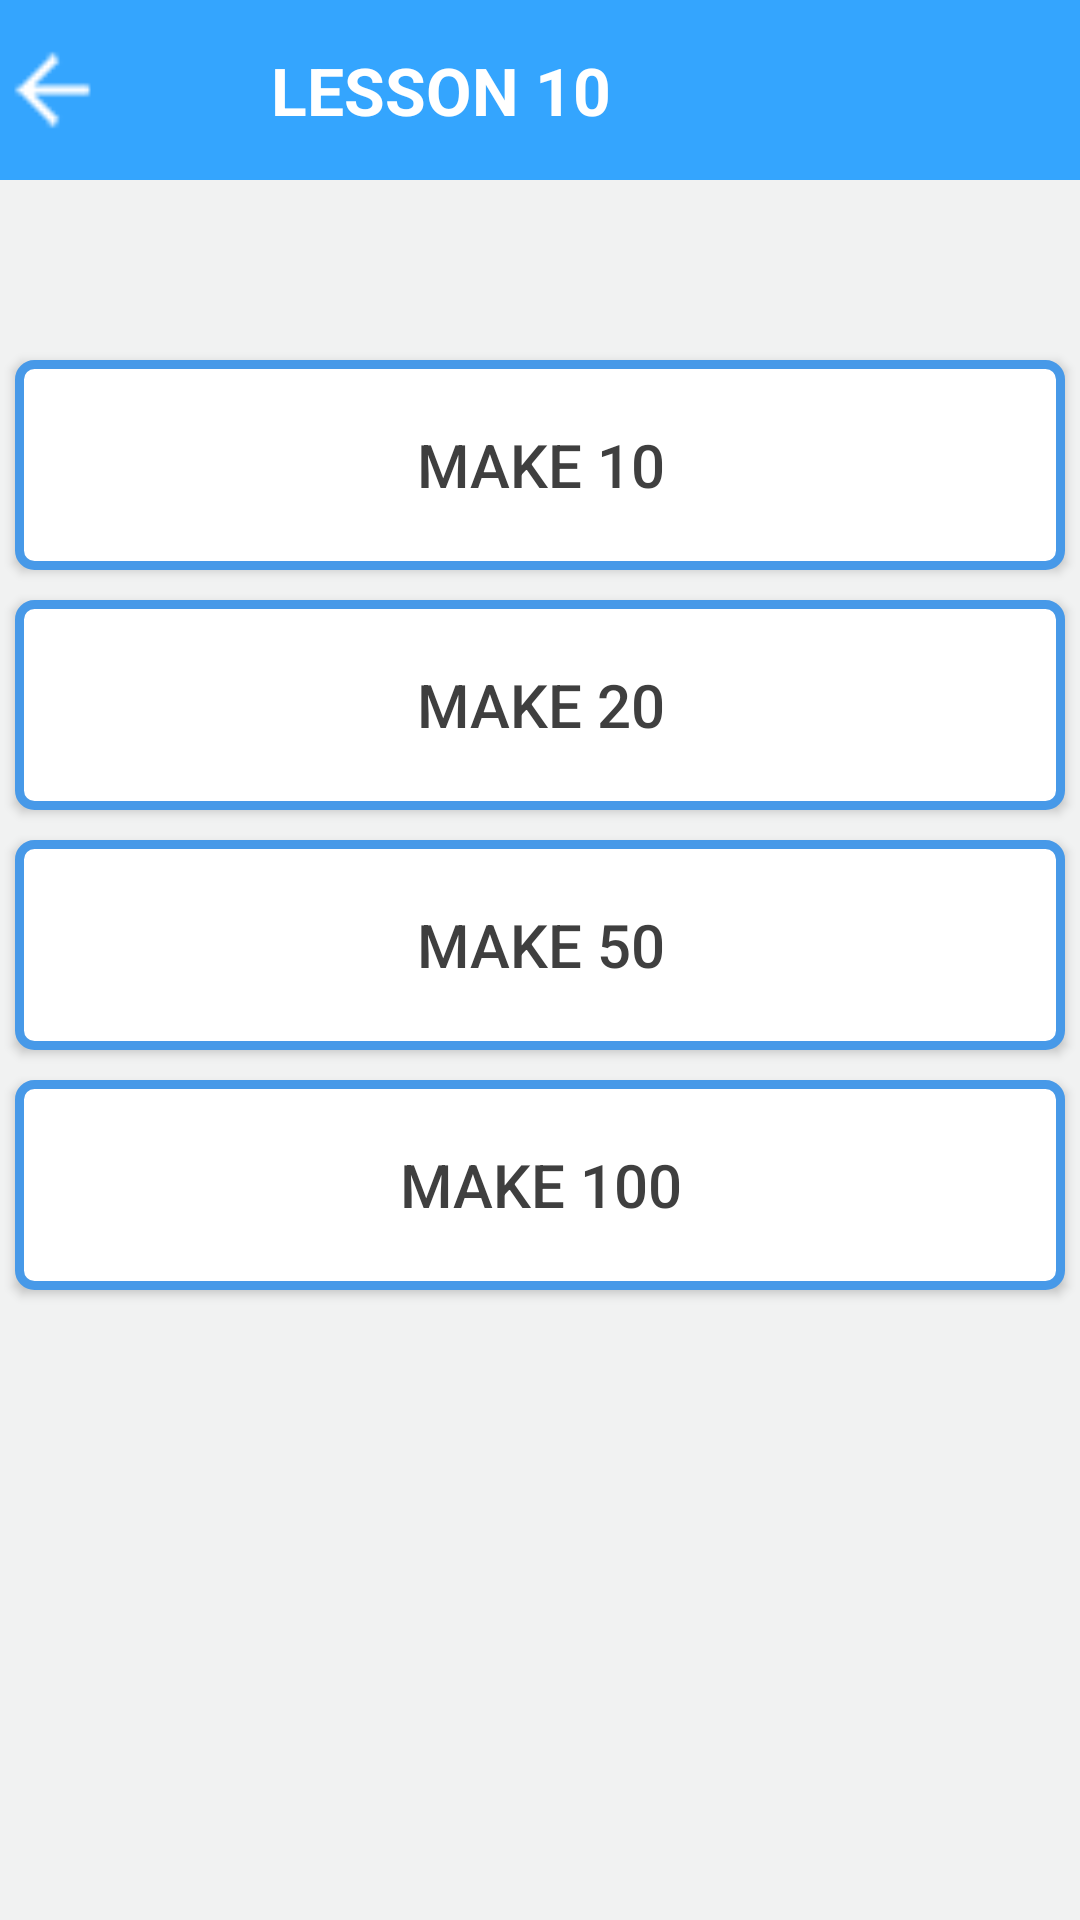

Here is an Android app screen rendered from its layout file. Give the layout XML and the strings, colors and styles it references.
<!-- AndroidManifest.xml: application theme AppTheme -->
<!-- res/layout/activity_learn10.xml -->
<?xml version="1.0" encoding="utf-8"?>

<RelativeLayout xmlns:android="http://schemas.android.com/apk/res/android"
    xmlns:tools="http://schemas.android.com/tools"
    android:id="@+id/activity_learn10"
    android:layout_width="match_parent"
    android:layout_height="match_parent"
    tools:context="com.example.Zapitor.a20.sub.learn.learn10"
    android:background="@color/halfWhite">

   <LinearLayout
        android:id="@+id/toolbar"
        android:layout_width="match_parent"
        android:layout_height="60dp"
        android:orientation="horizontal"
        android:background="@color/light_blue"
        android:layout_alignParentTop="true"
        android:layout_alignParentLeft="true"
        android:layout_alignParentStart="true"
        >

        <ImageView
            android:id="@+id/back"
            android:layout_width="35dp"
            android:layout_height="match_parent"
            android:src="@mipmap/ic_keyboard_backspace_white"
            android:layout_alignParentLeft="true"
            android:layout_centerVertical="true"

            />

        <TextView
            android:id="@+id/lesson_name"
            android:layout_width="wrap_content"
            android:layout_height="match_parent"
            android:gravity="center|left"
            android:paddingRight="20dp"
            android:text=" LESSON 10"
            android:textSize="22dp"
            android:textStyle="bold"
            android:paddingLeft="50dp"
            android:textColor="@color/white"/>
    </LinearLayout>

    <LinearLayout
        android:id="@+id/button"
        android:layout_width="match_parent"
        android:layout_height="match_parent"
        android:orientation="vertical"
        android:layout_centerVertical="true"
        android:layout_marginTop="50dp"
        android:layout_below="@+id/toolbar"
        >
    <Button
        android:text="MAKE 10"
        android:layout_width="fill_parent"
        android:layout_height="70dp"
        android:layout_alignParentLeft="true"
        android:layout_alignParentStart="true"
        android:layout_marginTop="10dp"
        android:layout_marginLeft="5dp"
        android:layout_marginRight="5dp"
        android:id="@+id/max_10"
        android:background="@drawable/edittext_style"
        android:textSize="20dp"
        android:textColor="@color/textBlack"/>
  <Button
    android:text="MAKE 20"
    android:layout_width="fill_parent"
    android:layout_height="70dp"
    android:layout_alignParentLeft="true"
    android:layout_alignParentStart="true"
    android:layout_marginTop="10dp"
    android:layout_marginLeft="5dp"
    android:layout_marginRight="5dp"
    android:id="@+id/max_20"
    android:background="@drawable/edittext_style"
    android:textSize="20dp"
    android:textColor="@color/textBlack"/>
        <Button
            android:text="MAKE 50"
            android:layout_width="fill_parent"
            android:layout_height="70dp"
            android:layout_alignParentLeft="true"
            android:layout_alignParentStart="true"
            android:layout_marginTop="10dp"
            android:layout_marginLeft="5dp"
            android:layout_marginRight="5dp"
            android:id="@+id/max_50"
            android:background="@drawable/edittext_style"
            android:textSize="20dp"
            android:textColor="@color/textBlack"/>
        <Button
            android:text="MAKE 100"
            android:layout_width="fill_parent"
            android:layout_height="70dp"
            android:layout_alignParentLeft="true"
            android:layout_alignParentStart="true"
            android:layout_marginTop="10dp"
            android:layout_marginLeft="5dp"
            android:layout_marginRight="5dp"
            android:id="@+id/max_100"
            android:background="@drawable/edittext_style"
            android:textSize="20dp"
            android:textColor="@color/textBlack"/>
</LinearLayout>

</RelativeLayout>
<!-- resources referenced by this layout -->
<resources>
  <color name="halfWhite">#f1f2f2</color>
  <color name="light_blue">#34A5FE</color>
  <color name="textBlack">#3f3f3f</color>
  <color name="white">#ffffff</color>
  <!-- drawable edittext_style (drawable) -->
  <?xml version="1.0" encoding="utf-8" ?>
  
  
  <shape xmlns:android="http://schemas.android.com/apk/res/android"
  android:thickness="0dp"
  android:shape="rectangle">
  <stroke android:width="3dp"
      android:color="#4799E8"/>
  <corners android:radius="5dp" />
  <gradient
      android:startColor="#ffffff"
      android:endColor="#FFFFFF"
      android:type="linear"
      android:angle="270"/>
  </shape>
  <!-- mipmap ic_keyboard_backspace_white: png bitmap (mipmap-xxhdpi, 1312 bytes) -->
  <style name="AppTheme" parent="AppBaseTheme">
  
          
          <item name="android:windowNoTitle">true</item>
          <item name="windowActionBar">false</item>
          <item name="colorPrimary">#34A5FE</item>
          <item name="colorPrimaryDark">#e5e5e5</item>
  
      </style>
  <style name="AppBaseTheme" parent="Theme.AppCompat.NoActionBar">
          
      </style>
</resources>
